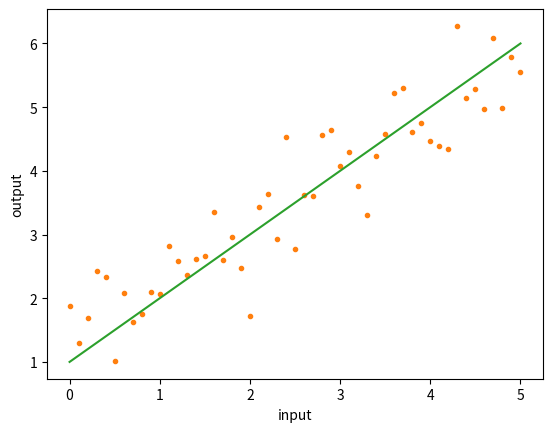

This chart was generated by the following Python code:
# demo for influence of regression coefficient on cost function

import numpy as np
import matplotlib.pyplot as plt
from mpl_toolkits.mplot3d import Axes3D

nd = 51
ng = 16
f = 0.5
np.random.seed(0)

x = np.linspace(0, 5, nd).reshape(-1, 1)
X = np.hstack((x ** 0, x ** 1))
w = np.ones((X.shape[1], 1))

ys = X @ w
y = ys + f * np.random.randn(*ys.shape)

plt.figure(1)
plt.plot(x, y, 'C1.', x, ys, 'C2-')
plt.xlabel('input')
plt.ylabel('output')

# analysis the influence of different weight

w0 = np.linspace(-3,5, ng)
w1 = np.linspace(0,2,ng)
W0, W1 = np.meshgrid(w0, w1)
W = np.c_[W0.ravel(),W1.ravel()]

J = [np.linalg.norm(y-(X @ ws.reshape(-1,1))) for ws in W]
J = np.array(J)
J = J.reshape((ng,ng))
print(W[1,:].T)


#J = np.zeros(W0.shape)
#for i in range(ng):
#    for j in range(ng):
#        J[i,j] = np.linalg.norm(y-x*W1[i,j]-W0[i,j])

fig = plt.figure(1)
ax = Axes3D(fig)
ax.plot_surface(W0, W1, J, cmap=plt.cm.coolwarm)

